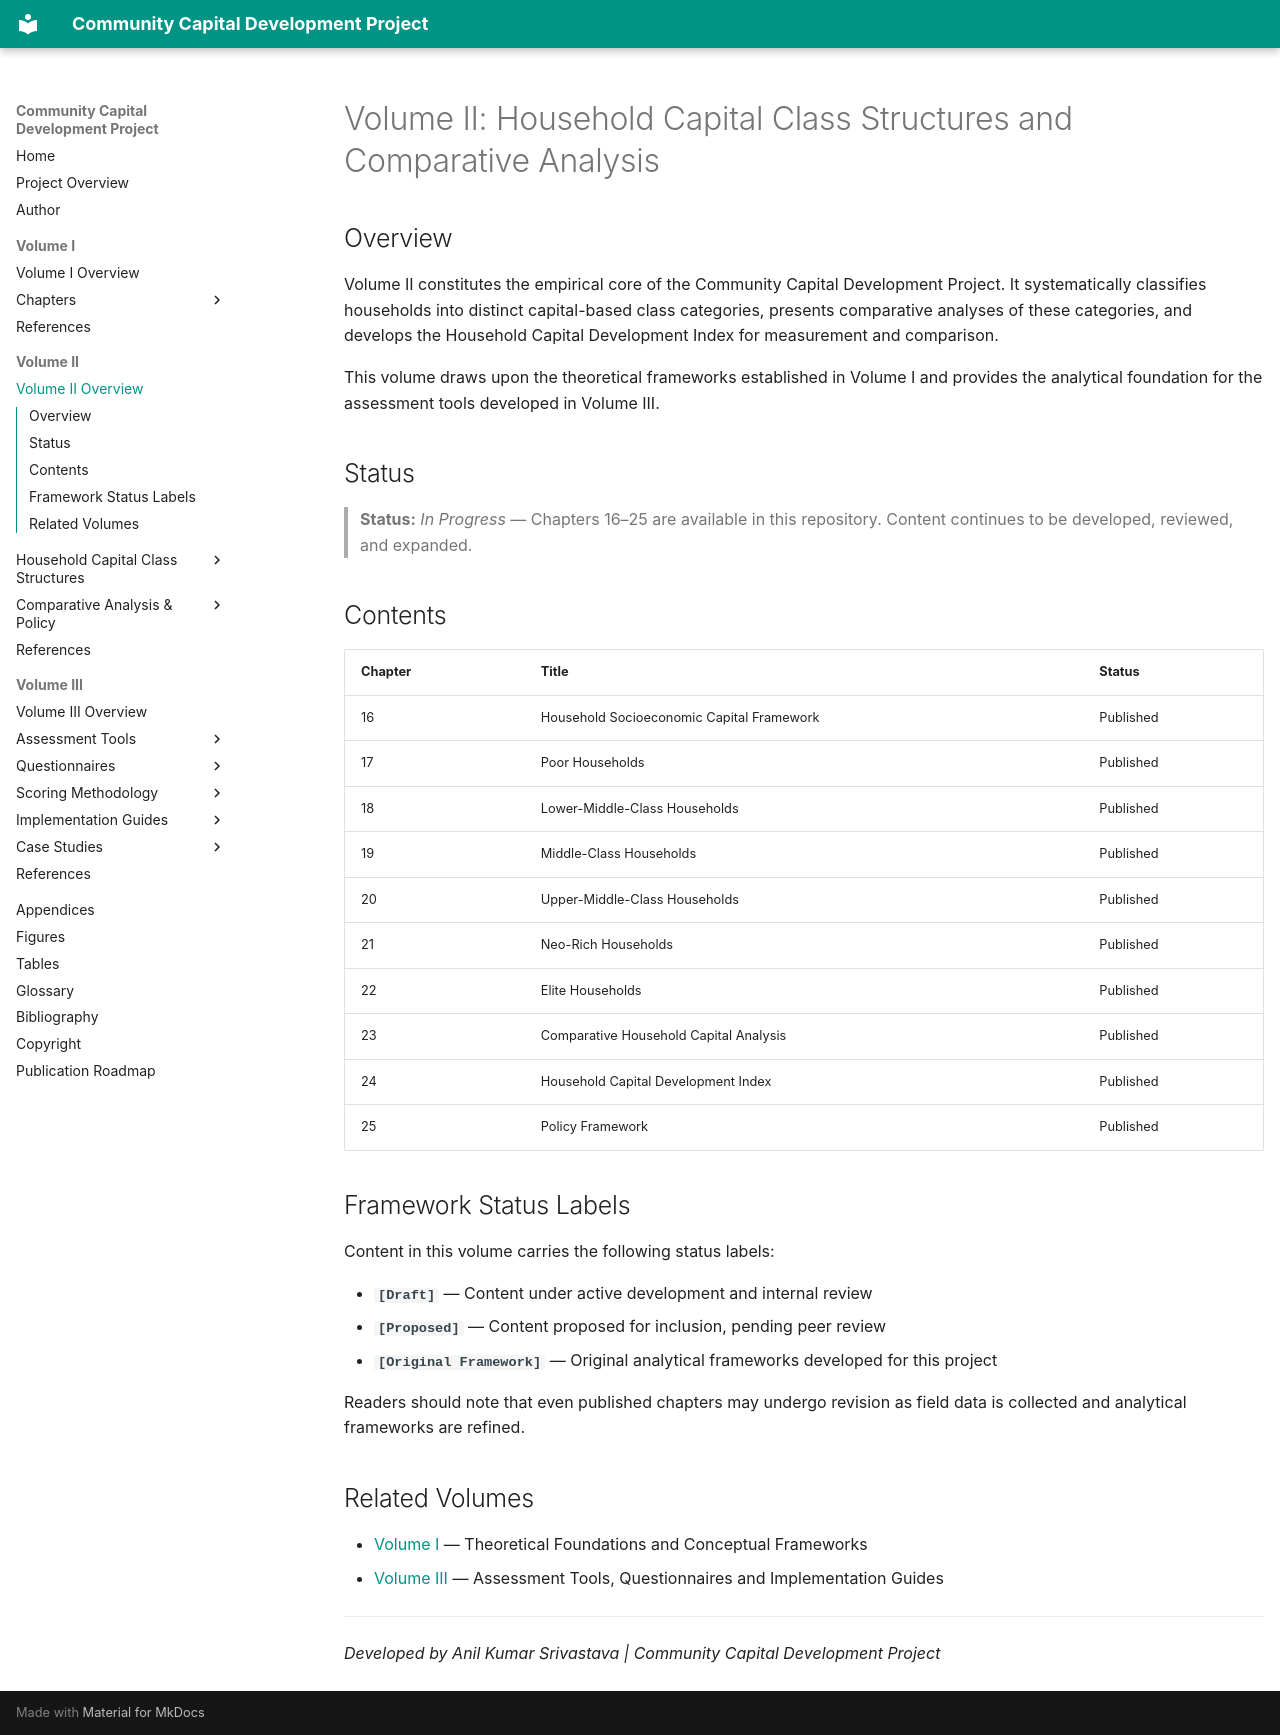

repository: coolmotu-coder/community-capital-development · page: volume-02/index.html · generator: mkdocs

---
description: "Volume II — Household Capital Class Structures and Comparative Analysis for the Community Capital Development Project."
---

# Volume II: Household Capital Class Structures and Comparative Analysis

## Overview

Volume II constitutes the empirical core of the Community Capital Development Project. It systematically classifies households into distinct capital-based class categories, presents comparative analyses of these categories, and develops the Household Capital Development Index for measurement and comparison.

This volume draws upon the theoretical frameworks established in Volume I and provides the analytical foundation for the assessment tools developed in Volume III.

## Status

> **Status:** _In Progress_ — Chapters 16–25 are available in this repository. Content continues to be developed, reviewed, and expanded.

## Contents

| Chapter | Title | Status |
|---------|-------|--------|
| 16 | Household Socioeconomic Capital Framework | Published |
| 17 | Poor Households | Published |
| 18 | Lower-Middle-Class Households | Published |
| 19 | Middle-Class Households | Published |
| 20 | Upper-Middle-Class Households | Published |
| 21 | Neo-Rich Households | Published |
| 22 | Elite Households | Published |
| 23 | Comparative Household Capital Analysis | Published |
| 24 | Household Capital Development Index | Published |
| 25 | Policy Framework | Published |

## Framework Status Labels

Content in this volume carries the following status labels:

- **`[Draft]`** — Content under active development and internal review
- **`[Proposed]`** — Content proposed for inclusion, pending peer review
- **`[Original Framework]`** — Original analytical frameworks developed for this project

Readers should note that even published chapters may undergo revision as field data is collected and analytical frameworks are refined.

## Related Volumes

- [Volume I](../volume-01/index.md) — Theoretical Foundations and Conceptual Frameworks
- [Volume III](../volume-03/index.md) — Assessment Tools, Questionnaires and Implementation Guides

---

*Developed by Anil Kumar Srivastava | Community Capital Development Project*
